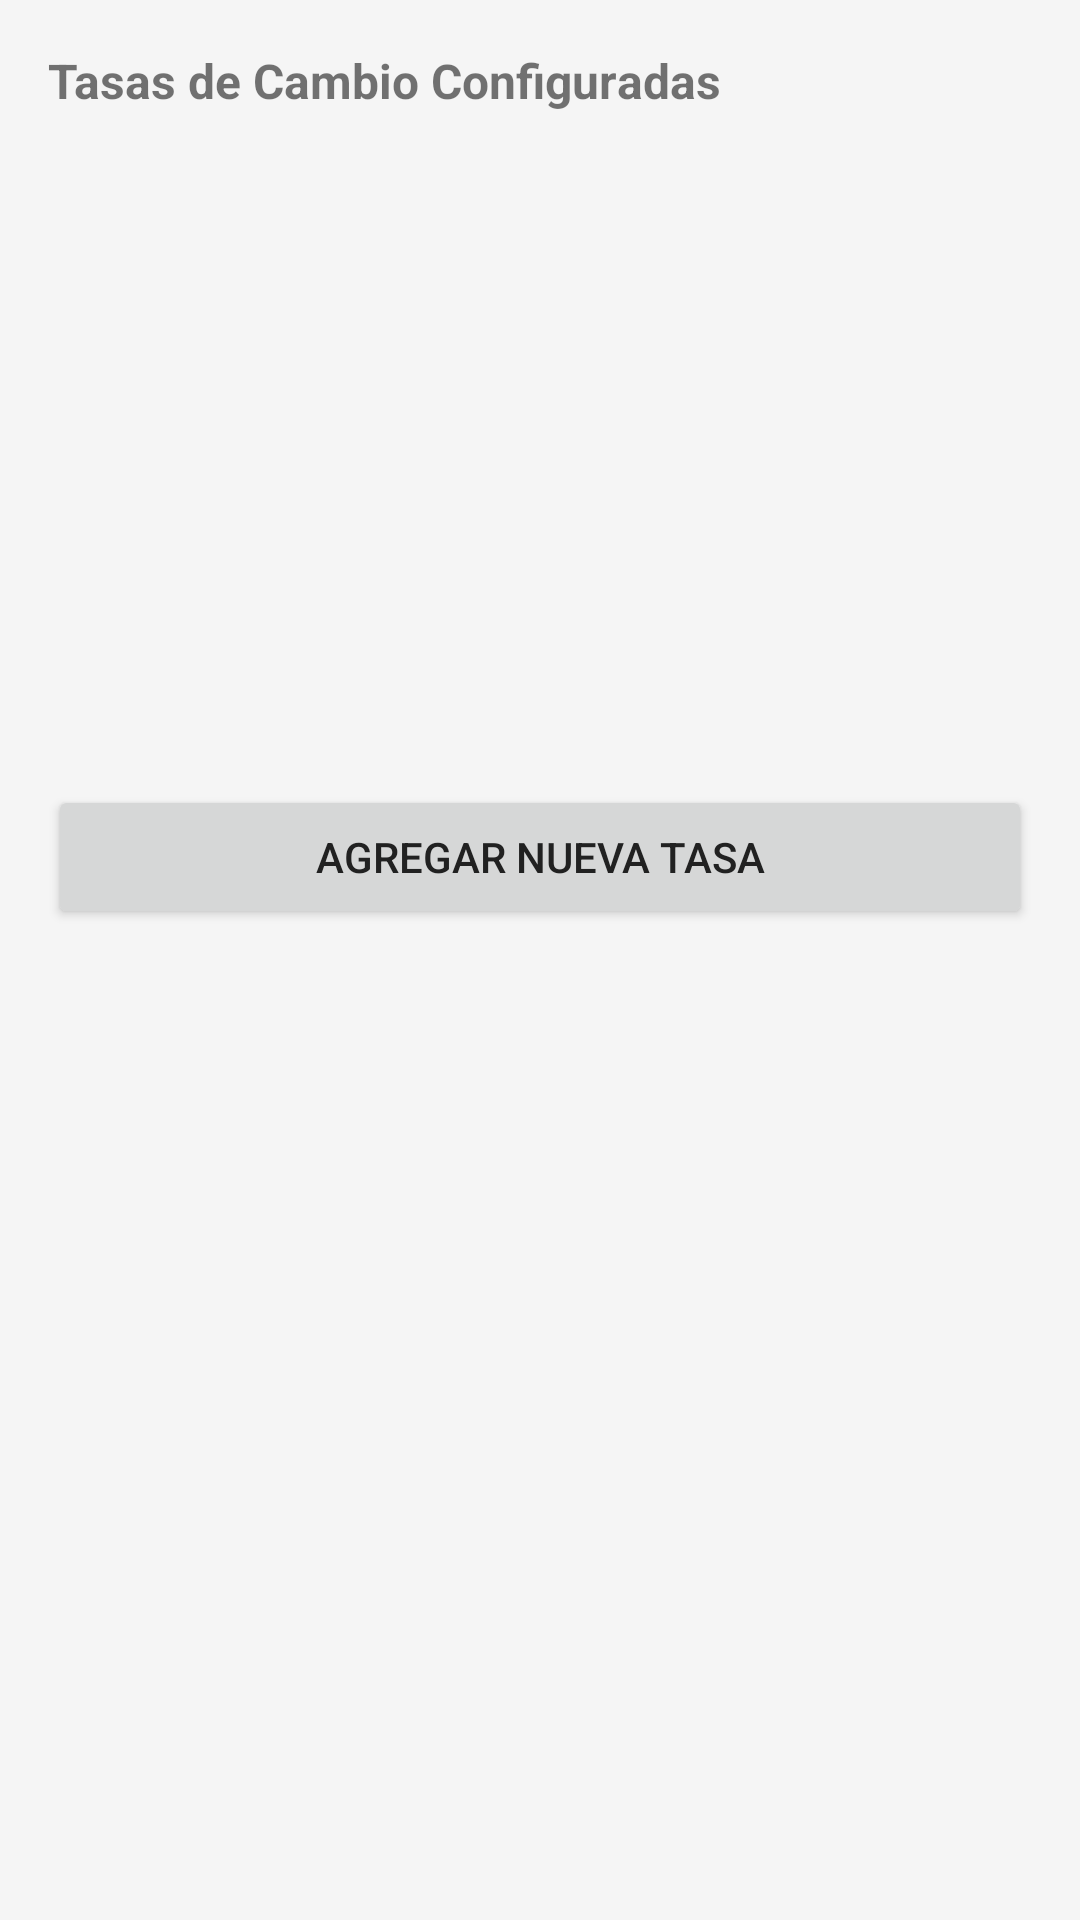

This screen was rendered from an Android layout file. Write that file and the resources it references.
<!-- AndroidManifest.xml: application theme Theme.Cartera -->
<!-- res/layout/dialog_manage_rates.xml -->
<?xml version="1.0" encoding="utf-8"?>
<ScrollView xmlns:android="http://schemas.android.com/apk/res/android"
    android:layout_width="match_parent"
    android:layout_height="wrap_content">
    <LinearLayout
        android:layout_width="match_parent"
        android:layout_height="wrap_content"
        android:orientation="vertical"
        android:padding="16dp">

    <TextView
        android:layout_width="wrap_content"
        android:layout_height="wrap_content"
        android:text="Tasas de Cambio Configuradas"
        android:textSize="16sp"
        android:textStyle="bold"
        android:layout_marginBottom="8dp"/>

    <androidx.recyclerview.widget.RecyclerView
        android:id="@+id/recyclerViewRates"
        android:layout_width="match_parent"
        android:layout_height="200dp"
        android:layout_marginBottom="16dp"/>

    <Button
        android:id="@+id/buttonAddRate"
        android:layout_width="match_parent"
        android:layout_height="wrap_content"
        android:text="Agregar Nueva Tasa"/>

    </LinearLayout>
</ScrollView>
<!-- resources referenced by this layout -->
<resources>
  <style name="Theme.Cartera" parent="Theme.MaterialComponents.Light.NoActionBar">
          <item name="colorPrimary">@color/colorPrimary</item>
          <item name="colorPrimaryDark">@color/colorPrimaryDark</item>
          <item name="colorAccent">@color/colorAccent</item>
          <item name="android:windowBackground">@color/colorBackground</item>
          <item name="android:textColorPrimary">@color/colorText</item>
          <item name="android:textColorSecondary">@color/colorTextSecondary</item>
          <item name="android:divider">@color/colorTextSecondary</item>
          
          <item name="navigationViewStyle">@style/Widget.Cartera.NavigationView</item>
      </style>
  <color name="colorPrimary">#1976D2</color>
  <color name="colorPrimaryDark">#1565C0</color>
  <color name="colorAccent">#03A9F4</color>
  <color name="colorBackground">#F5F5F5</color>
  <color name="colorText">#212121</color>
  <color name="colorTextSecondary">#757575</color>
  <style name="Widget.Cartera.NavigationView" parent="Widget.MaterialComponents.NavigationView">
          <item name="android:background">@color/white</item>
          <item name="itemIconTint">@color/colorMenuIcon</item>
          <item name="itemTextColor">@color/colorText</item>
          <item name="itemBackground">@drawable/nav_item_background</item>
      </style>
  <color name="white">#FFFFFF</color>
  <color name="colorMenuIcon">#1976D2</color>
  <!-- drawable nav_item_background (drawable) -->
  <?xml version="1.0" encoding="utf-8"?>
  <selector xmlns:android="http://schemas.android.com/apk/res/android">
      <item android:drawable="@color/colorMenuItemSelected" android:state_checked="true"/>
      <item android:drawable="@android:color/transparent"/>
  </selector>
  <color name="colorMenuItemSelected">#E3F2FD</color>
</resources>
